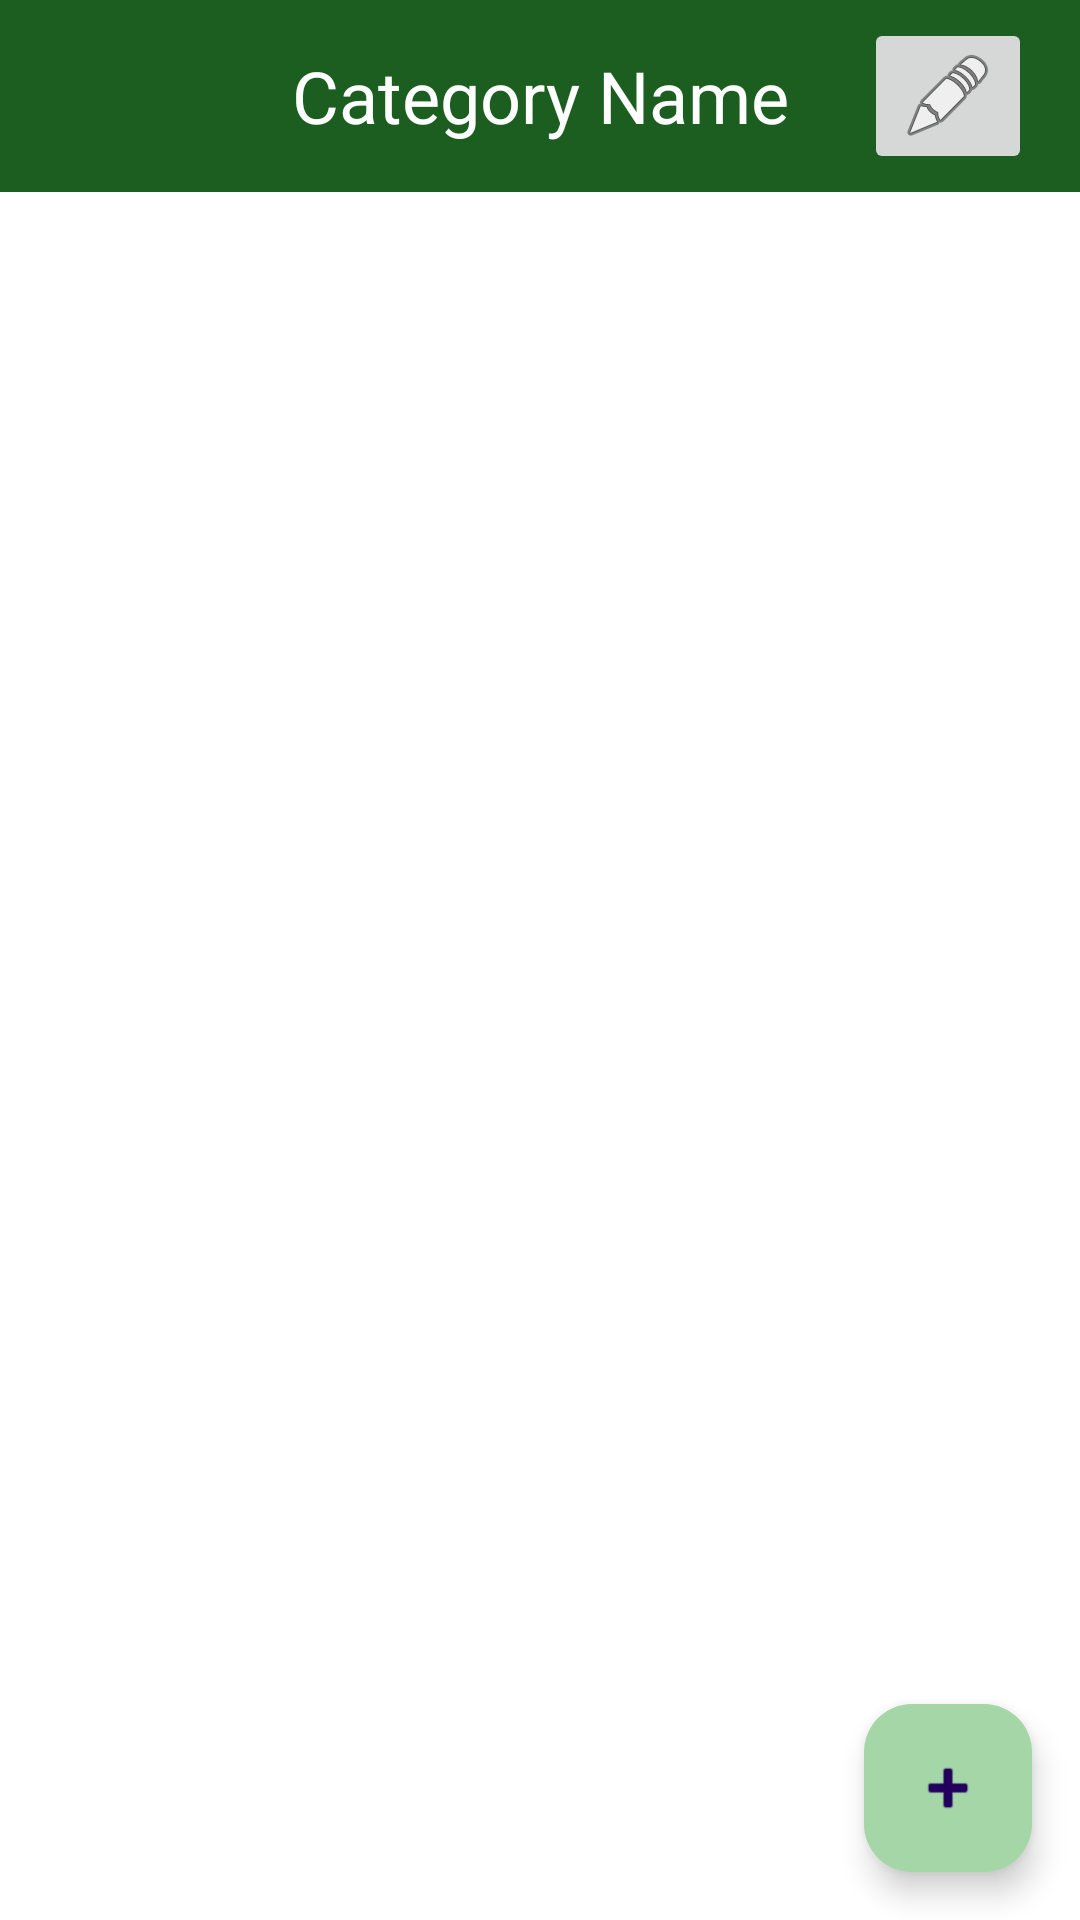

Write the Android layout XML for this screen, with the resource values it uses.
<!-- AndroidManifest.xml: application theme Theme.HungryHero -->
<!-- res/layout/activity_dishes.xml -->
<?xml version="1.0" encoding="utf-8"?>
<androidx.constraintlayout.widget.ConstraintLayout xmlns:android="http://schemas.android.com/apk/res/android"
    xmlns:app="http://schemas.android.com/apk/res-auto"
    xmlns:tools="http://schemas.android.com/tools"
    android:layout_width="match_parent"
    android:layout_height="match_parent"
    tools:context=".ui.DishesActivity">

    <com.google.android.material.appbar.MaterialToolbar
        android:id="@+id/toolbar_restaurant"
        android:layout_width="match_parent"
        android:layout_height="?attr/actionBarSize"
        android:background="?attr/colorPrimary"
        app:layout_constraintTop_toTopOf="parent"
        app:layout_constraintStart_toStartOf="parent"
        app:layout_constraintEnd_toEndOf="parent">

        <TextView
            android:id="@+id/categoryNameTextView"
            android:layout_width="wrap_content"
            android:layout_height="wrap_content"
            android:layout_gravity="center"
            android:textColor="?attr/colorOnPrimary"
            android:text="@string/category_name"
            android:textSize="@dimen/text_view_large" />

        <ImageButton
            android:id="@+id/editCategoryButton"
            android:layout_width="wrap_content"
            android:layout_height="wrap_content"
            android:src="@android:drawable/ic_menu_edit"
            android:layout_gravity="end"
            android:layout_marginEnd="@dimen/margin_16"
            android:contentDescription="@string/category_name" />

    </com.google.android.material.appbar.MaterialToolbar>

    <androidx.recyclerview.widget.RecyclerView
        android:id="@+id/recyclerViewDishes"
        android:layout_width="0dp"
        android:layout_height="0dp"
        android:clipToPadding="false"
        android:padding="@dimen/padding_normal"
        app:layout_constraintBottom_toBottomOf="parent"
        app:layout_constraintEnd_toEndOf="parent"
        app:layout_constraintStart_toStartOf="parent"
        app:layout_constraintTop_toBottomOf="@+id/toolbar_restaurant" />

    <com.google.android.material.floatingactionbutton.FloatingActionButton
        android:id="@+id/fabAddDish"
        android:layout_width="wrap_content"
        android:layout_height="wrap_content"
        app:layout_constraintBottom_toBottomOf="parent"
        app:layout_constraintEnd_toEndOf="parent"
        android:layout_margin="@dimen/margin_16"
        android:src="@android:drawable/ic_input_add"
        android:contentDescription="@string/add" />

</androidx.constraintlayout.widget.ConstraintLayout>
<!-- resources referenced by this layout -->
<resources>
  <dimen name="margin_16">16dp</dimen>
  <dimen name="padding_normal">16dp</dimen>
  <dimen name="text_view_large">24sp</dimen>
  <string name="add">Add</string>
  <string name="category_name">Category Name</string>
  <style name="Theme.HungryHero" parent="Base.Theme.HungryHero" />
  <style name="Base.Theme.HungryHero" parent="Theme.Material3.Light.NoActionBar">
          
          <item name="colorPrimary">@color/md_theme_light_primary</item>
          <item name="colorPrimaryContainer">@color/md_theme_light_primaryContainer</item>
          <item name="colorOnPrimary">@color/md_theme_light_onPrimary</item>
          
          <item name="colorSecondary">@color/md_theme_light_secondary</item>
          <item name="colorSecondaryContainer">@color/md_theme_light_secondaryContainer</item>
          <item name="colorOnSecondary">@color/md_theme_light_onSecondary</item>
          
          <item name="colorError">@color/md_theme_light_error</item>
          <item name="colorErrorContainer">@color/md_theme_light_errorContainer</item>
          <item name="colorOnError">@color/md_theme_light_onError</item>
          
          <item name="android:statusBarColor">@color/md_theme_light_primaryContainer</item>
          <item name="android:navigationBarColor">@color/md_theme_light_background</item>
          
          <item name="android:windowBackground">@color/md_theme_light_background</item>
          <item name="android:colorBackgroundFloating">@color/md_theme_light_surface</item>
          
      </style>
  <color name="md_theme_light_primary">#1B5E20</color>
  <color name="md_theme_light_primaryContainer">#A5D6A7</color>
  <color name="md_theme_light_onPrimary">#FFFFFF</color>
  <color name="md_theme_light_secondary">#4CAF50</color>
  <color name="md_theme_light_secondaryContainer">#C8E6C9</color>
  <color name="md_theme_light_onSecondary">#FFFFFF</color>
  <color name="md_theme_light_error">#B00020</color>
  <color name="md_theme_light_errorContainer">#FFDAD4</color>
  <color name="md_theme_light_onError">#FFFFFF</color>
  <color name="md_theme_light_background">#FFFFFF</color>
  <color name="md_theme_light_surface">#FFFFFF</color>
</resources>
